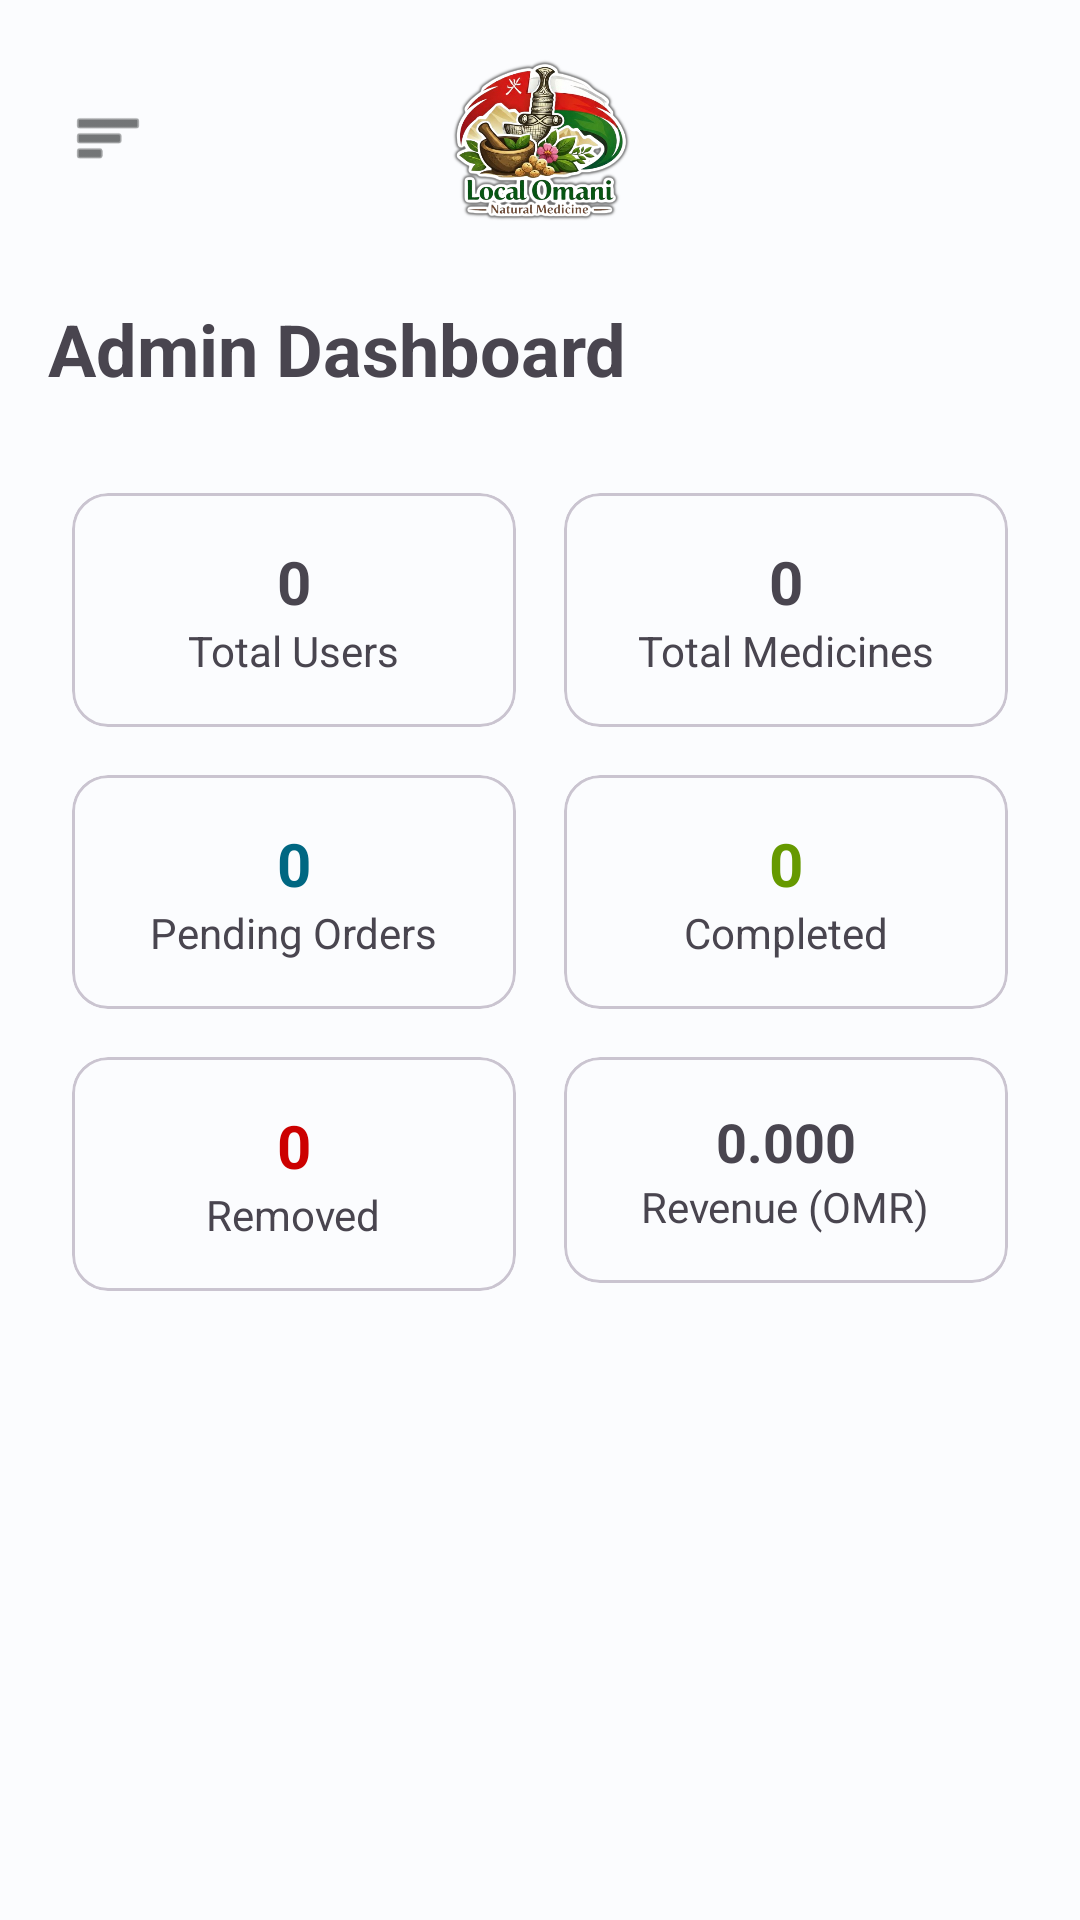

Reconstruct the res/layout file that produces this screen, plus the resources it refers to.
<!-- AndroidManifest.xml: application theme Theme.Omanimedicien -->
<!-- res/layout/activity_admin_home.xml -->
<?xml version="1.0" encoding="utf-8"?>
<androidx.drawerlayout.widget.DrawerLayout xmlns:android="http://schemas.android.com/apk/res/android"
    xmlns:app="http://schemas.android.com/apk/res-auto"
    xmlns:tools="http://schemas.android.com/tools"
    android:id="@+id/admin_drawer_layout"
    android:layout_width="match_parent"
    android:layout_height="match_parent"
    android:fitsSystemWindows="true"
    tools:context=".AdminHomeActivity">

    <LinearLayout
        android:layout_width="match_parent"
        android:layout_height="match_parent"
        android:orientation="vertical"
        android:padding="16dp">

        <RelativeLayout
            android:layout_width="match_parent"
            android:layout_height="wrap_content"
            android:layout_marginBottom="24dp">

            <ImageView
                android:id="@+id/btnAdminMenu"
                android:layout_width="40dp"
                android:layout_height="40dp"
                android:layout_alignParentStart="true"
                android:layout_centerVertical="true"
                android:padding="8dp"
                android:src="@android:drawable/ic_menu_sort_by_size"
                app:tint="?attr/colorOnSurface" />

            <ImageView
                android:layout_width="60dp"
                android:layout_height="60dp"
                android:layout_centerInParent="true"
                android:src="@drawable/logo" />
        </RelativeLayout>

        <TextView
            android:layout_width="wrap_content"
            android:layout_height="wrap_content"
            android:text="Admin Dashboard"
            android:textSize="24sp"
            android:textStyle="bold"
            android:layout_marginBottom="24dp" />

        <GridLayout
            android:layout_width="match_parent"
            android:layout_height="wrap_content"
            android:columnCount="2"
            android:alignmentMode="alignMargins"
            android:columnOrderPreserved="false">

            
            <com.google.android.material.card.MaterialCardView
                android:layout_width="0dp"
                android:layout_height="wrap_content"
                android:layout_columnWeight="1"
                android:layout_margin="8dp"
                app:cardCornerRadius="12dp">
                <LinearLayout
                    android:layout_width="match_parent"
                    android:layout_height="wrap_content"
                    android:orientation="vertical"
                    android:padding="16dp"
                    android:gravity="center">
                    <TextView
                        android:id="@+id/tvTotalUsers"
                        android:layout_width="wrap_content"
                        android:layout_height="wrap_content"
                        android:text="0"
                        android:textSize="20sp"
                        android:textStyle="bold" />
                    <TextView
                        android:layout_width="wrap_content"
                        android:layout_height="wrap_content"
                        android:text="Total Users" />
                </LinearLayout>
            </com.google.android.material.card.MaterialCardView>

            
            <com.google.android.material.card.MaterialCardView
                android:layout_width="0dp"
                android:layout_height="wrap_content"
                android:layout_columnWeight="1"
                android:layout_margin="8dp"
                app:cardCornerRadius="12dp">
                <LinearLayout
                    android:layout_width="match_parent"
                    android:layout_height="wrap_content"
                    android:orientation="vertical"
                    android:padding="16dp"
                    android:gravity="center">
                    <TextView
                        android:id="@+id/tvTotalMedicines"
                        android:layout_width="wrap_content"
                        android:layout_height="wrap_content"
                        android:text="0"
                        android:textSize="20sp"
                        android:textStyle="bold" />
                    <TextView
                        android:layout_width="wrap_content"
                        android:layout_height="wrap_content"
                        android:text="Total Medicines" />
                </LinearLayout>
            </com.google.android.material.card.MaterialCardView>

            
            <com.google.android.material.card.MaterialCardView
                android:layout_width="0dp"
                android:layout_height="wrap_content"
                android:layout_columnWeight="1"
                android:layout_margin="8dp"
                app:cardCornerRadius="12dp">
                <LinearLayout
                    android:layout_width="match_parent"
                    android:layout_height="wrap_content"
                    android:orientation="vertical"
                    android:padding="16dp"
                    android:gravity="center">
                    <TextView
                        android:id="@+id/tvPendingOrders"
                        android:layout_width="wrap_content"
                        android:layout_height="wrap_content"
                        android:text="0"
                        android:textSize="20sp"
                        android:textStyle="bold"
                        android:textColor="?attr/colorPrimary" />
                    <TextView
                        android:layout_width="wrap_content"
                        android:layout_height="wrap_content"
                        android:text="Pending Orders" />
                </LinearLayout>
            </com.google.android.material.card.MaterialCardView>

            
            <com.google.android.material.card.MaterialCardView
                android:layout_width="0dp"
                android:layout_height="wrap_content"
                android:layout_columnWeight="1"
                android:layout_margin="8dp"
                app:cardCornerRadius="12dp">
                <LinearLayout
                    android:layout_width="match_parent"
                    android:layout_height="wrap_content"
                    android:orientation="vertical"
                    android:padding="16dp"
                    android:gravity="center">
                    <TextView
                        android:id="@+id/tvCompletedOrders"
                        android:layout_width="wrap_content"
                        android:layout_height="wrap_content"
                        android:text="0"
                        android:textSize="20sp"
                        android:textStyle="bold"
                        android:textColor="@android:color/holo_green_dark" />
                    <TextView
                        android:layout_width="wrap_content"
                        android:layout_height="wrap_content"
                        android:text="Completed" />
                </LinearLayout>
            </com.google.android.material.card.MaterialCardView>

            
            <com.google.android.material.card.MaterialCardView
                android:layout_width="0dp"
                android:layout_height="wrap_content"
                android:layout_columnWeight="1"
                android:layout_margin="8dp"
                app:cardCornerRadius="12dp">
                <LinearLayout
                    android:layout_width="match_parent"
                    android:layout_height="wrap_content"
                    android:orientation="vertical"
                    android:padding="16dp"
                    android:gravity="center">
                    <TextView
                        android:id="@+id/tvRemovedOrders"
                        android:layout_width="wrap_content"
                        android:layout_height="wrap_content"
                        android:text="0"
                        android:textSize="20sp"
                        android:textStyle="bold"
                        android:textColor="@android:color/holo_red_dark" />
                    <TextView
                        android:layout_width="wrap_content"
                        android:layout_height="wrap_content"
                        android:text="Removed" />
                </LinearLayout>
            </com.google.android.material.card.MaterialCardView>

            
            <com.google.android.material.card.MaterialCardView
                android:layout_width="0dp"
                android:layout_height="wrap_content"
                android:layout_columnWeight="1"
                android:layout_margin="8dp"
                app:cardCornerRadius="12dp">
                <LinearLayout
                    android:layout_width="match_parent"
                    android:layout_height="wrap_content"
                    android:orientation="vertical"
                    android:padding="16dp"
                    android:gravity="center">
                    <TextView
                        android:id="@+id/tvTotalRevenue"
                        android:layout_width="wrap_content"
                        android:layout_height="wrap_content"
                        android:text="0.000"
                        android:textSize="18sp"
                        android:textStyle="bold" />
                    <TextView
                        android:layout_width="wrap_content"
                        android:layout_height="wrap_content"
                        android:text="Revenue (OMR)" />
                </LinearLayout>
            </com.google.android.material.card.MaterialCardView>

        </GridLayout>

    </LinearLayout>

    <com.google.android.material.navigation.NavigationView
        android:id="@+id/admin_nav_view"
        android:layout_width="wrap_content"
        android:layout_height="match_parent"
        android:layout_gravity="start"
        android:fitsSystemWindows="true"
        app:headerLayout="@layout/admin_nav_header"
        app:menu="@menu/admin_drawer_menu" />

</androidx.drawerlayout.widget.DrawerLayout>
<!-- res/layout/admin_nav_header.xml (included above) -->
<?xml version="1.0" encoding="utf-8"?>
<LinearLayout xmlns:android="http://schemas.android.com/apk/res/android"
    android:layout_width="match_parent"
    android:layout_height="176dp"
    android:background="@color/backgroundDark"
    android:gravity="bottom"
    android:orientation="vertical"
    android:padding="16dp"
    android:theme="@style/ThemeOverlay.AppCompat.Dark">

    <ImageView
        android:layout_width="64dp"
        android:layout_height="64dp"
        android:src="@drawable/logo" />

    <TextView
        android:layout_width="match_parent"
        android:layout_height="wrap_content"
        android:paddingTop="8dp"
        android:text="Admin Panel"
        android:textAppearance="@style/TextAppearance.AppCompat.Body1"
        android:textStyle="bold" />

    <TextView
        android:id="@+id/tvAdminUsernameHeader"
        android:layout_width="match_parent"
        android:layout_height="wrap_content"
        android:text="Administrator" />

</LinearLayout>
<!-- resources referenced by this layout -->
<resources>
  <color name="backgroundDark">#191C1D</color>
  <!-- drawable logo: png bitmap (drawable, 241736 bytes) -->
  <style name="Theme.Omanimedicien" parent="Base.Theme.Omanimedicien" />
  <style name="Base.Theme.Omanimedicien" parent="Theme.Material3.DayNight.NoActionBar">
          
          <item name="colorPrimary">@color/primary</item>
          <item name="colorOnPrimary">@color/onPrimary</item>
          <item name="colorPrimaryContainer">@color/primaryContainer</item>
          <item name="colorOnPrimaryContainer">@color/onPrimaryContainer</item>
          
          <item name="colorSecondary">@color/secondary</item>
          <item name="colorOnSecondary">@color/onSecondary</item>
          <item name="colorSecondaryContainer">@color/secondaryContainer</item>
          <item name="colorOnSecondaryContainer">@color/onSecondaryContainer</item>
          
          <item name="android:windowBackground">@color/background</item>
          <item name="colorSurface">@color/surface</item>
          <item name="colorOnSurface">@color/onSurface</item>
      </style>
  <color name="primary">#006782</color>
  <color name="onPrimary">#FFFFFF</color>
  <color name="primaryContainer">#BBE9FF</color>
  <color name="onPrimaryContainer">#001F29</color>
  <color name="secondary">#4C616B</color>
  <color name="onSecondary">#FFFFFF</color>
  <color name="secondaryContainer">#CFE6F1</color>
  <color name="onSecondaryContainer">#071E26</color>
  <color name="background">#FBFCFE</color>
  <color name="surface">#FBFCFE</color>
  <color name="onSurface">#191C1D</color>
</resources>
